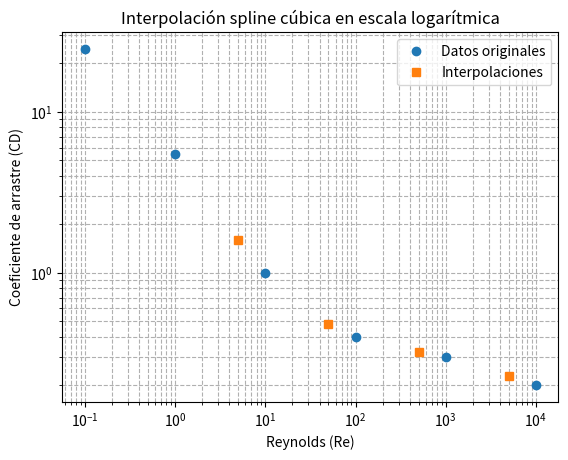

This figure's Python source:
import numpy as np
import matplotlib.pyplot as plt
from scipy.interpolate import CubicSpline

# Datos proporcionados en la guía
Re = [0.1, 1, 10, 100, 1000, 10000]  # Número de Reynolds
CD = [24.5, 5.5, 1.0, 0.4, 0.3, 0.2]  # Coeficiente de arrastre (CD)

# Convertir a escala logarítmica
log_Re = np.log10(Re)
log_CD = np.log10(CD)

# Crear la interpolación spline cúbica natural en la escala logarítmica
spline = CubicSpline(log_Re, log_CD, bc_type='natural')

# Valores de Re a interpolar
Re_interpolados = [5, 50, 500, 5000]
log_Re_interpolados = np.log10(Re_interpolados)

# Calcular los valores interpolados de log_CD
log_CD_interpolados = spline(log_Re_interpolados)

# Volver a la escala original (exponencial)
CD_interpolados = 10**log_CD_interpolados

# Mostrar los resultados de la interpolación
for i in range(len(Re_interpolados)):
    print(f"Para Re = {Re_interpolados[i]}, CD interpolado = {CD_interpolados[i]:.4f}")

# Graficar
plt.plot(Re, CD, 'o', label="Datos originales")
plt.plot(Re_interpolados, CD_interpolados, 's', label="Interpolaciones")
plt.xscale('log')
plt.yscale('log')
plt.xlabel('Reynolds (Re)')
plt.ylabel('Coeficiente de arrastre (CD)')
plt.title('Interpolación spline cúbica en escala logarítmica')
plt.legend()
plt.grid(True, which="both", ls="--")
plt.show()
